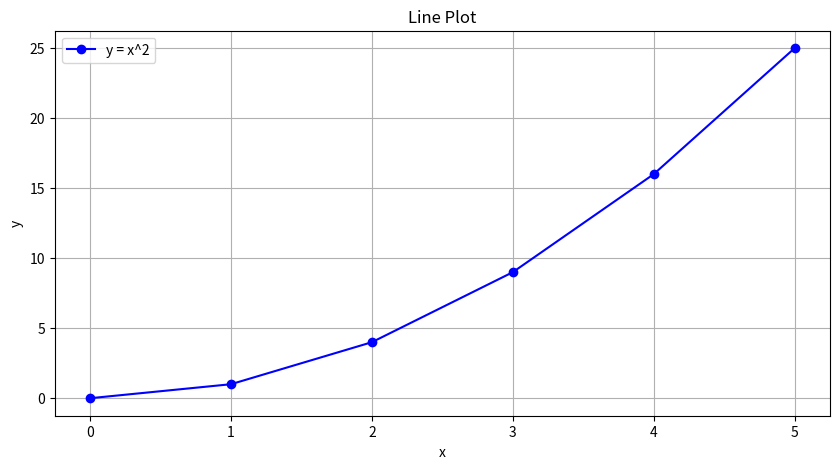
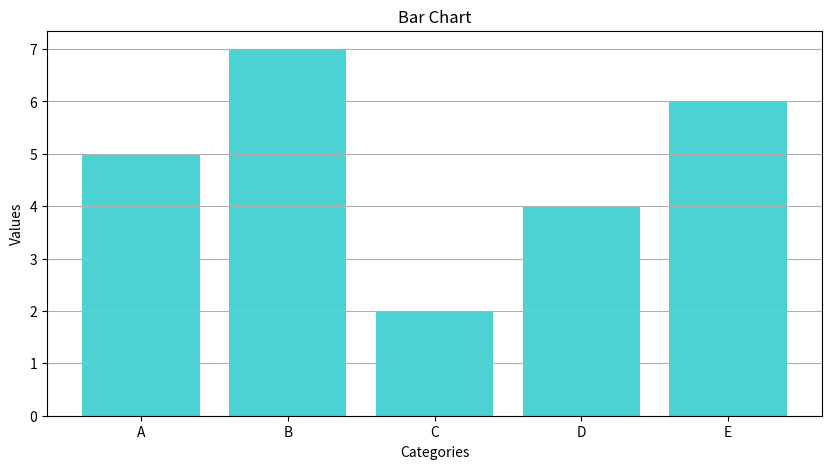
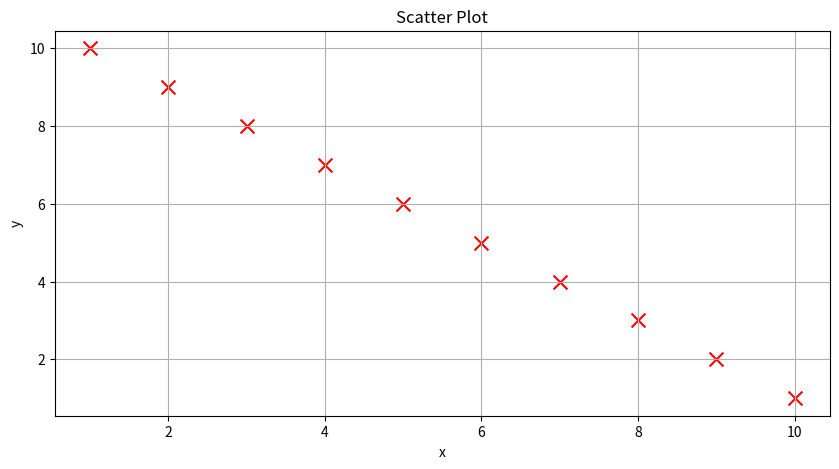

The matplotlib source for these figures, in order:
# Task 08

# Program 16: matplotlib library

# Import the matplotlib library and pyplot module
import matplotlib.pyplot as plt

# Create a simple line plot
def line_plot():
    # Data for plotting
    x = [0, 1, 2, 3, 4, 5]
    y = [0, 1, 4, 9, 16, 25]

    # Plot the data
    plt.figure(figsize=(10, 5))
    plt.plot(x, y, marker='o', linestyle='-', color='b', label='y = x^2')
    
    # Add titles and labels
    plt.title('Line Plot')
    plt.xlabel('x')
    plt.ylabel('y')
    
    # Add legend
    plt.legend()
    
    # Show grid
    plt.grid(True)
    
    # Show the plot
    plt.show()

# Create a simple bar chart
def bar_chart():
    # Data for plotting
    categories = ['A', 'B', 'C', 'D', 'E']
    values = [5, 7, 2, 4, 6]

    # Plot the data
    plt.figure(figsize=(10, 5))
    plt.bar(categories, values, color='c', alpha=0.7)
    
    # Add titles and labels
    plt.title('Bar Chart')
    plt.xlabel('Categories')
    plt.ylabel('Values')
    
    # Show grid
    plt.grid(axis='y')
    
    # Show the plot
    plt.show()

# Create a simple scatter plot
def scatter_plot():
    # Data for plotting
    x = [1, 2, 3, 4, 5, 6, 7, 8, 9, 10]
    y = [10, 9, 8, 7, 6, 5, 4, 3, 2, 1]

    # Plot the data
    plt.figure(figsize=(10, 5))
    plt.scatter(x, y, color='r', marker='x', s=100)
    
    # Add titles and labels
    plt.title('Scatter Plot')
    plt.xlabel('x')
    plt.ylabel('y')
    
    # Show grid
    plt.grid(True)
    
    # Show the plot
    plt.show()

# Call the functions to display the plots
line_plot()
bar_chart()
scatter_plot()
